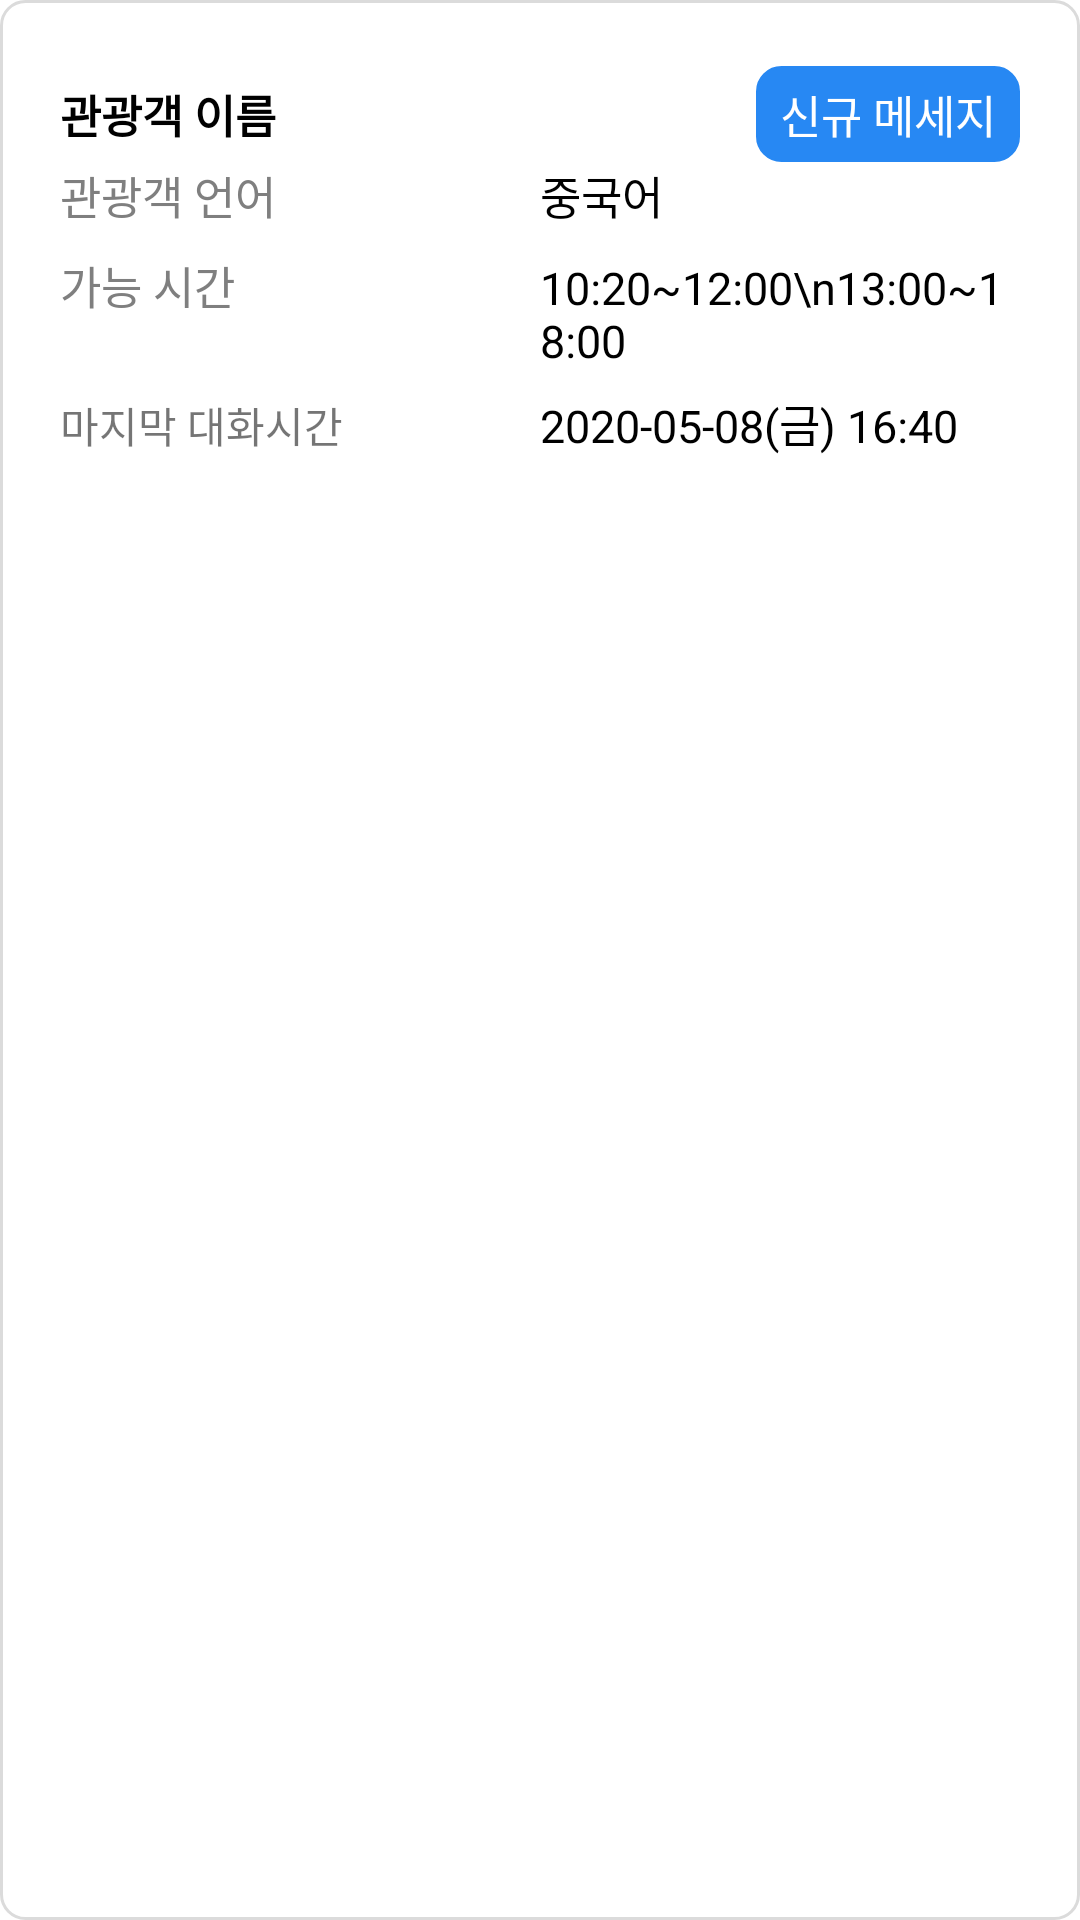

This screen was rendered from an Android layout file. Write that file and the resources it references.
<!-- AndroidManifest.xml: application theme AppTheme -->
<!-- res/layout/ui_room_custom.xml -->
<?xml version="1.0" encoding="utf-8"?>
<androidx.constraintlayout.widget.ConstraintLayout
    xmlns:android="http://schemas.android.com/apk/res/android"
    xmlns:app="http://schemas.android.com/apk/res-auto"
    android:layout_width="match_parent"
    android:layout_height="wrap_content"
    android:layout_marginBottom="14dp"
    android:background="@drawable/white_rounded_square"
    android:padding="20dp">

    <androidx.constraintlayout.widget.ConstraintLayout
        android:id="@+id/room_tittle_cl"
        android:layout_width="match_parent"
        android:layout_height="wrap_content"
        android:paddingTop="2dp"
        app:layout_constraintTop_toTopOf="parent">

        <TextView
            android:id="@+id/room_name_tv"
            android:layout_width="match_parent"
            android:layout_height="wrap_content"
            android:gravity="center_vertical"
            android:text="관광객 이름"
            android:textColor="@color/black"
            android:textSize="15sp"
            android:textStyle="bold"
            app:layout_constraintBottom_toBottomOf="parent"
            app:layout_constraintLeft_toLeftOf="parent"
            app:layout_constraintTop_toTopOf="parent" />

        <TextView
            android:id="@+id/room_state_tv"
            android:layout_width="wrap_content"
            android:layout_height="wrap_content"
            android:background="@drawable/rounded_square"
            android:paddingLeft="8dp"
            android:paddingTop="5dp"
            android:paddingRight="8dp"
            android:paddingBottom="5dp"
            android:text="신규 메세지"
            android:textColor="@color/white"
            android:textSize="15sp"
            app:layout_constraintBottom_toBottomOf="@id/room_name_tv"
            app:layout_constraintRight_toRightOf="parent"
            app:layout_constraintTop_toTopOf="@+id/room_name_tv" />
    </androidx.constraintlayout.widget.ConstraintLayout>

    <LinearLayout
        android:layout_width="match_parent"
        android:layout_height="wrap_content"
        android:orientation="vertical"
        app:layout_constraintTop_toBottomOf="@+id/room_tittle_cl">
        <LinearLayout
            android:id="@+id/room_lang_ll"
            android:layout_width="match_parent"
            android:layout_height="wrap_content"
            android:orientation="horizontal">
            <TextView
                android:id="@+id/room_lang_title_tv"
                android:layout_width="match_parent"
                android:layout_height="wrap_content"
                android:text="관광객 언어"
                android:textColor="@color/gray7f7f"
                android:textSize="15sp"
                android:layout_weight="1"/>

            <TextView
                android:id="@+id/room_lang_tv"
                android:layout_width="match_parent"
                android:layout_height="wrap_content"
                android:text="중국어"
                android:textColor="@color/black"
                android:textSize="15sp"
                android:layout_weight="1"/>
        </LinearLayout>

        <LinearLayout
            android:id="@+id/room_able_ll"
            android:layout_width="match_parent"
            android:layout_height="wrap_content"
            android:orientation="horizontal"
            android:visibility="visible">
            <TextView
                android:id="@+id/room_able_title_tv"
                android:layout_width="match_parent"
                android:layout_height="wrap_content"
                android:layout_marginTop="8dp"
                android:text="가능 시간"
                android:textColor="@color/gray7f7f"
                android:textSize="15sp"
                android:layout_weight="1"/>

            <TextView
                android:id="@+id/room_able_tv"
                android:layout_width="match_parent"
                android:layout_height="wrap_content"
                android:layout_marginTop="8dp"
                android:text="10:20~12:00\n13:00~18:00"
                android:textColor="@color/black"
                android:textSize="15sp"
                android:layout_weight="1"/>
        </LinearLayout>

        <LinearLayout
            android:id="@+id/room_time_ll"
            android:layout_width="match_parent"
            android:layout_height="wrap_content">

            <TextView
                android:id="@+id/room_time_title_tv"
                android:layout_width="match_parent"
                android:layout_height="wrap_content"
                android:layout_marginTop="8dp"
                android:text="마지막 대화시간"
                android:layout_weight="1"/>

            <TextView
                android:id="@+id/room_time_tv"
                android:layout_width="match_parent"
                android:layout_height="wrap_content"
                android:layout_marginTop="8dp"
                android:text="2020-05-08(금) 16:40"
                android:textColor="@color/black"
                android:textSize="15sp"
                android:layout_weight="1"/>
        </LinearLayout>
    </LinearLayout>
</androidx.constraintlayout.widget.ConstraintLayout>
<!-- resources referenced by this layout -->
<resources>
  <color name="black">#000000</color>
  <color name="gray7f7f">#7f7f7f</color>
  <color name="white">#ffffff</color>
  <!-- drawable rounded_square (drawable) -->
  <?xml version="1.0" encoding="utf-8"?>
  <shape xmlns:android="http://schemas.android.com/apk/res/android"
      android:shape="rectangle">
      <solid android:color="@color/primary_color"/>
      <corners android:bottomRightRadius="8dp"
          android:bottomLeftRadius="8dp"
          android:topLeftRadius="8dp"
          android:topRightRadius="8dp"/>
      <stroke
          android:width="1dp"
          android:color="@color/primary_color" />
  </shape>
  <!-- drawable white_rounded_square (drawable) -->
  <?xml version="1.0" encoding="utf-8"?>
  <shape xmlns:android="http://schemas.android.com/apk/res/android"
      android:shape="rectangle" >
      <solid android:color="@color/white"/>
      <corners android:bottomRightRadius="8dp"
          android:bottomLeftRadius="8dp"
          android:topLeftRadius="8dp"
          android:topRightRadius="8dp"/>
      <stroke
          android:width="1dp"
          android:color="@color/edit_round_color" />
  </shape>
  <style name="AppTheme" parent="Theme.AppCompat.Light.NoActionBar">
          
          <item name="colorPrimary">@color/primary_color</item>
          <item name="colorPrimaryDark">@color/primary_color</item>
          <item name="colorAccent">@color/colorAccent</item>
  
          <item name="android:screenOrientation">portrait</item>
          <item name="windowNoTitle">true</item>
          <item name="android:windowBackground">@color/white</item>
      </style>
  <color name="primary_color">#2788f3</color>
  <color name="edit_round_color">#dbdbdb</color>
  <color name="colorAccent">#D81B60</color>
</resources>
